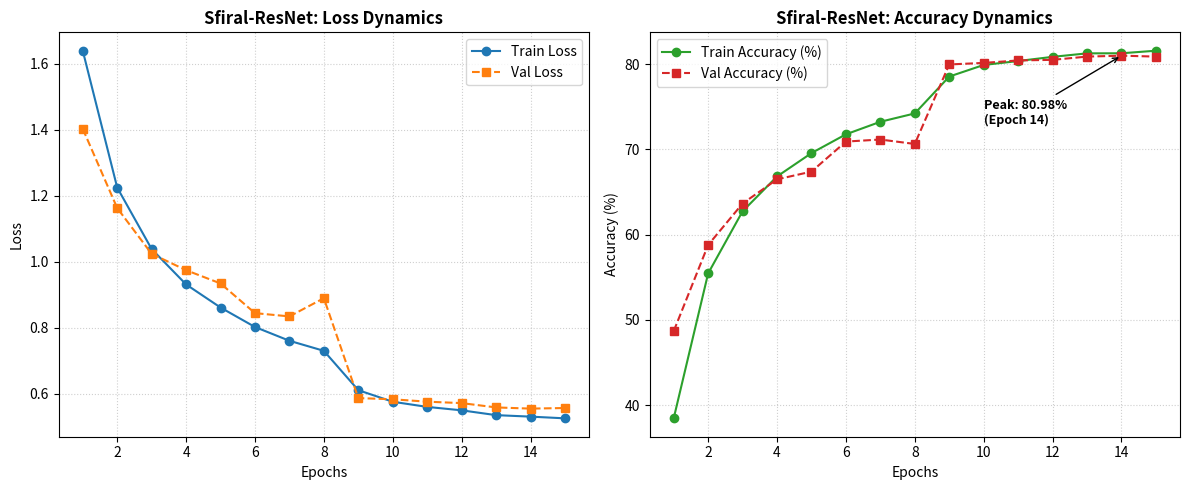

Generate this figure with matplotlib:
import matplotlib.pyplot as plt

# Данные из наших логов обучения Сфирального ResNet (15 эпох)
epochs = list(range(1, 16))

train_loss = [
    1.6398,
    1.2248,
    1.0384,
    0.9311,
    0.8611,
    0.8021,
    0.7603,
    0.7298,
    0.6105,
    0.5754,
    0.5598,
    0.5494,
    0.5348,
    0.5303,
    0.5251,
]
val_loss = [
    1.4029,
    1.1627,
    1.0239,
    0.9743,
    0.9341,
    0.8441,
    0.8342,
    0.8894,
    0.5865,
    0.5829,
    0.5756,
    0.5713,
    0.5582,
    0.5546,
    0.5564,
]

train_acc = [
    38.47,
    55.46,
    62.74,
    66.82,
    69.56,
    71.76,
    73.23,
    74.21,
    78.53,
    79.89,
    80.35,
    80.84,
    81.25,
    81.26,
    81.56,
]
val_acc = [
    48.69,
    58.79,
    63.65,
    66.48,
    67.39,
    70.91,
    71.15,
    70.63,
    79.95,
    80.13,
    80.42,
    80.49,
    80.87,
    80.98,
    80.87,
]

# Исправлено: используем figsize вместо style
plt.figure(figsize=(12, 5))

# 1. График функции потерь (Loss)
plt.subplot(1, 2, 1)
plt.plot(
    epochs,
    train_loss,
    marker="o",
    linestyle="-",
    color="#1f77b4",
    label="Train Loss",
)
plt.plot(
    epochs,
    val_loss,
    marker="s",
    linestyle="--",
    color="#ff7f0e",
    label="Val Loss",
)
plt.title("Sfiral-ResNet: Loss Dynamics", fontsize=12, fontweight="bold")
plt.xlabel("Epochs", fontsize=10)
plt.ylabel("Loss", fontsize=10)
plt.grid(True, linestyle=":", alpha=0.6)
plt.legend()

# 2. График точности (Accuracy)
plt.subplot(1, 2, 2)
plt.plot(
    epochs,
    train_acc,
    marker="o",
    linestyle="-",
    color="#2ca02c",
    label="Train Accuracy (%)",
)
plt.plot(
    epochs,
    val_acc,
    marker="s",
    linestyle="--",
    color="#d62728",
    label="Val Accuracy (%)",
)

# Аннотация пикового значения (80.98% на 14 эпохе)
plt.annotate(
    "Peak: 80.98%\n(Epoch 14)",
    xy=(14, 80.98),
    xytext=(10, 73),
    arrowprops=dict(facecolor="black", arrowstyle="->", lw=1),
    fontsize=9,
    fontweight="bold",
)

plt.title("Sfiral-ResNet: Accuracy Dynamics", fontsize=12, fontweight="bold")
plt.xlabel("Epochs", fontsize=10)
plt.ylabel("Accuracy (%)", fontsize=10)
plt.grid(True, linestyle=":", alpha=0.6)
plt.legend()

plt.tight_layout()

# Сохранение готовой картинки в высоком разрешении для публикации
output_filename = "sfiral_resnet_training_curves.png"
plt.savefig(output_filename, dpi=300)
print(f"График успешно сохранен в файл: {output_filename}")

plt.show()
